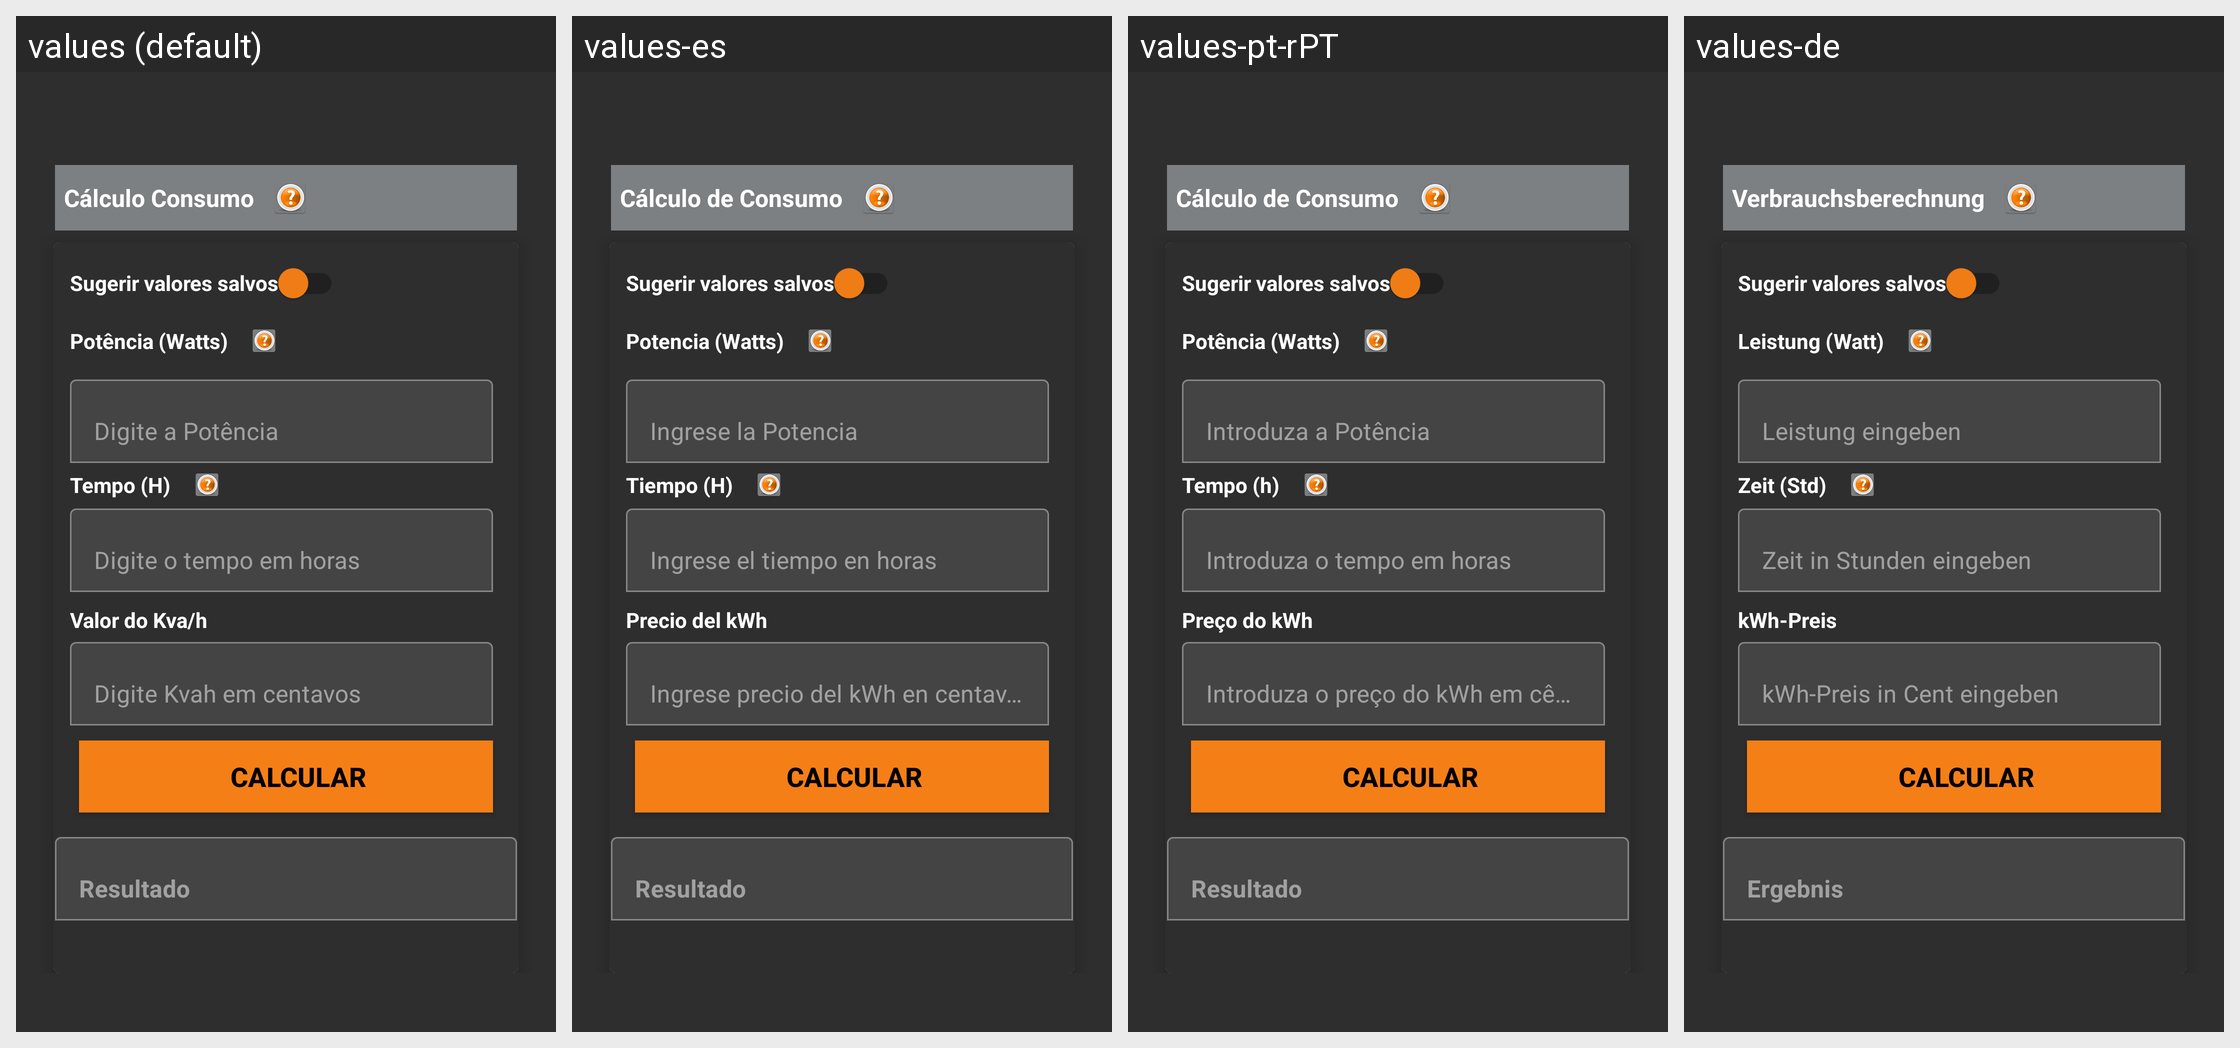

Locale-by-locale string values for the Android screen shown in this grid:
Android screen res/layout/activity_consumo.xml rendered under 4 locales, left to right: values (default), values-es, values-pt-rPT, values-de. Device: Nexus 5 (rendered at 1080×1920; each locale shown at half size, 540×960, under a caption strip naming it); theme Theme.Eletricista.
Other locales in the repository, not shown: values-en, values-es-rES, values-fr, values-pt-rGW, values-ru.
Strings drawn on this screen, with the default value and each locale's value (text and hints the layout hard-codes, and strings that could not be matched under every locale, appear in the picture but are not listed):

txtCalculoConsumo
  values: Cálculo Consumo
  values-es: Cálculo de Consumo
  values-pt-rPT: Cálculo de Consumo
  values-de: Verbrauchsberechnung

swSugerirValores
  values: Sugerir valores salvos
  values-es: Sugerir valores salvos  [not translated; the default value is used]
  values-pt-rPT: Sugerir valores salvos  [not translated; the default value is used]
  values-de: Sugerir valores salvos  [not translated; the default value is used]

txtPotencia
  values: Potência (Watts)
  values-es: Potencia (Watts)
  values-pt-rPT: Potência (Watts)
  values-de: Leistung (Watt)

editHintPotencia
  values: Digite a Potência
  values-es: Ingrese la Potencia
  values-pt-rPT: Introduza a Potência
  values-de: Leistung eingeben

txtTempo
  values: Tempo (H)
  values-es: Tiempo (H)
  values-pt-rPT: Tempo (h)
  values-de: Zeit (Std)

editHintTempo
  values: Digite o tempo em horas
  values-es: Ingrese el tiempo en horas
  values-pt-rPT: Introduza o tempo em horas
  values-de: Zeit in Stunden eingeben

txtValorDoKvaH
  values: Valor do Kva/h
  values-es: Precio del kWh
  values-pt-rPT: Preço do kWh
  values-de: kWh-Preis

editHintValorKva
  values: Digite Kvah em centavos
  values-es: Ingrese precio del kWh en centavos
  values-pt-rPT: Introduza o preço do kWh em cêntimos
  values-de: kWh-Preis in Cent eingeben

btnCalcular
  values: CALCULAR
  values-es: CALCULAR  [not translated; the default value is used]
  values-pt-rPT: CALCULAR  [not translated; the default value is used]
  values-de: CALCULAR  [not translated; the default value is used]

edtHintResultado
  values: Resultado
  values-es: Resultado
  values-pt-rPT: Resultado
  values-de: Ergebnis
